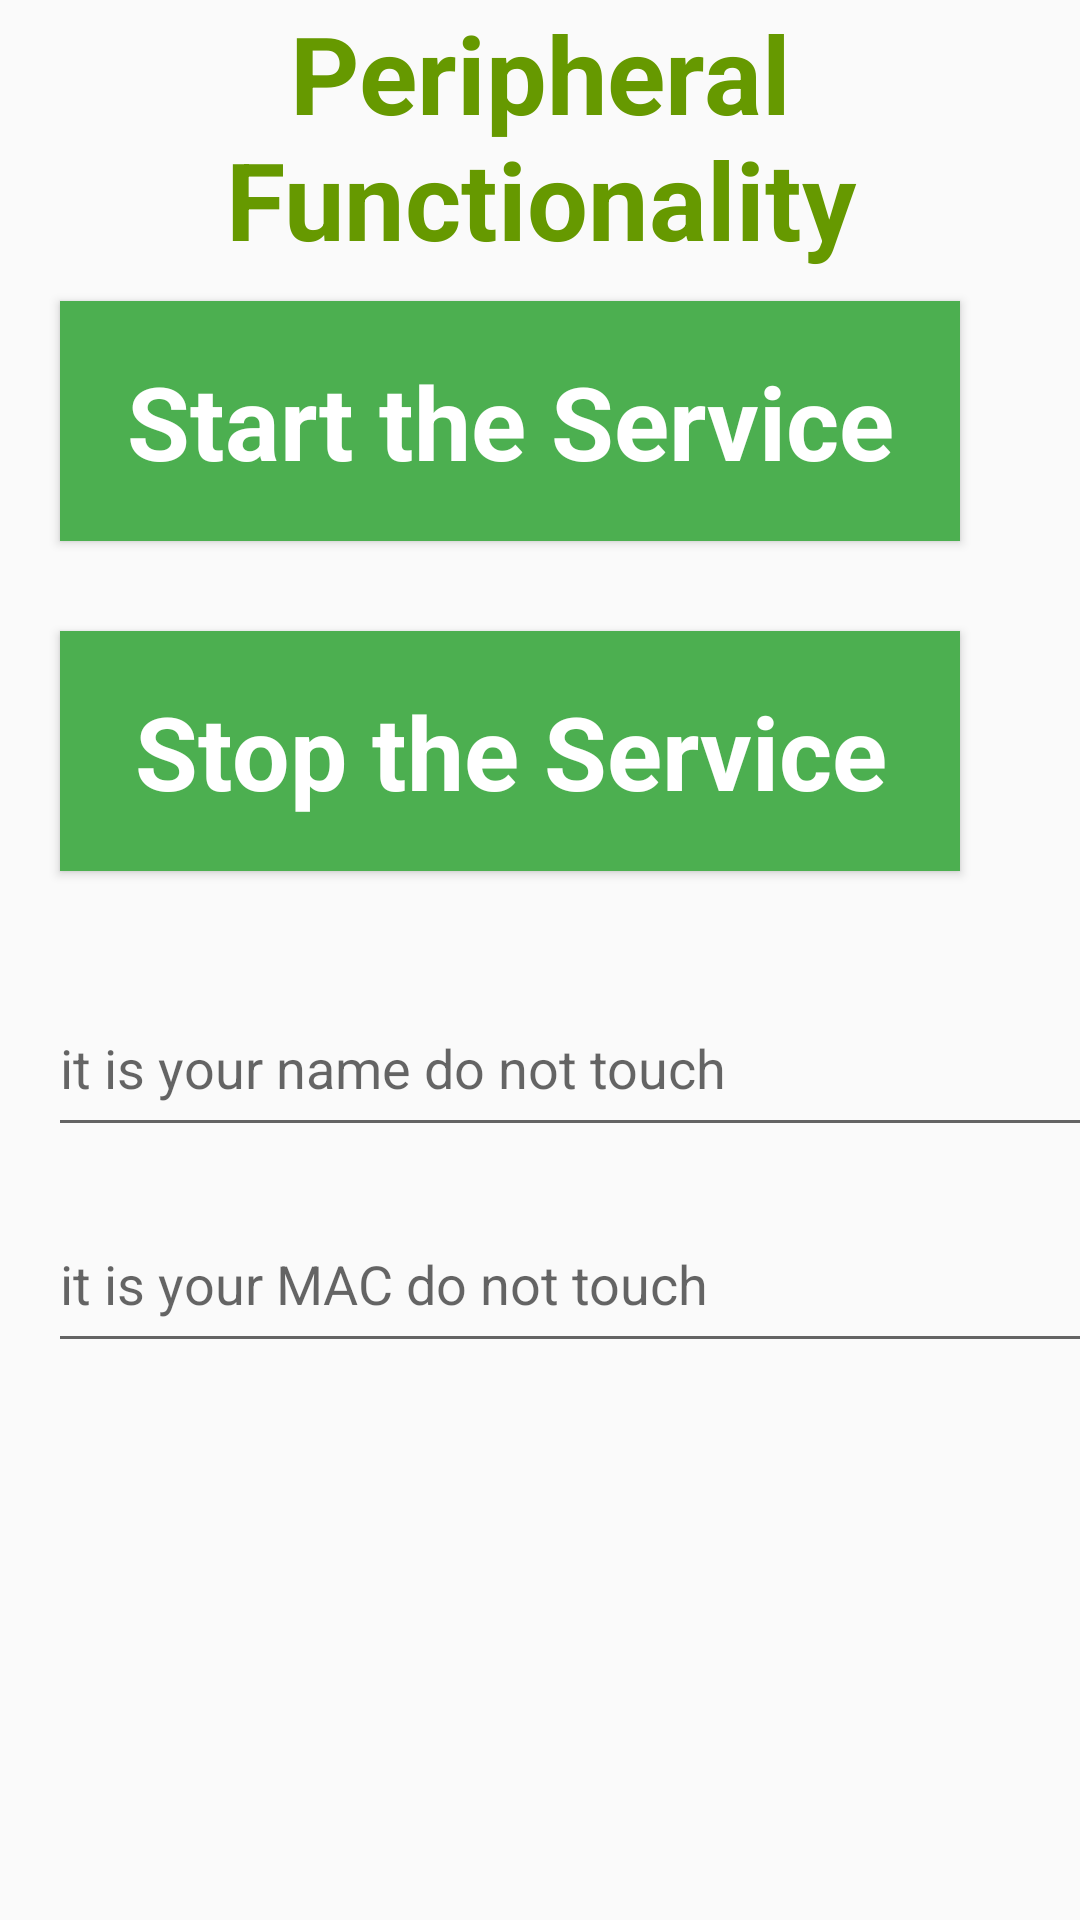

Reconstruct the res/layout file that produces this screen, plus the resources it refers to.
<!-- AndroidManifest.xml: application theme Theme.MyfirstApp -->
<!-- res/layout/activity_peripheral_view.xml -->
<?xml version="1.0" encoding="utf-8"?>
<androidx.constraintlayout.widget.ConstraintLayout xmlns:android="http://schemas.android.com/apk/res/android"
    xmlns:app="http://schemas.android.com/apk/res-auto"
    xmlns:tools="http://schemas.android.com/tools"
    android:id="@+id/main"
    android:layout_width="match_parent"
    android:layout_height="match_parent"
    tools:context=".peripheralView">
    <LinearLayout
        android:layout_width="match_parent"
        android:layout_height="match_parent"
        android:orientation="vertical">

        <TextView
            android:id="@+id/textView1"
            android:layout_width="match_parent"
            android:layout_height="wrap_content"
            android:layout_marginBottom="0dp"

            android:text="@string/headingPeripheral"
            android:textAlignment="center"
            android:textAppearance="@style/TextAppearance.AppCompat.Large"
            android:textColor="@android:color/holo_green_dark"
            android:textSize="36sp"
            android:textStyle="bold" />
        <Button
            android:id="@+id/startButton"
            android:layout_width="300dp"
            android:layout_height="80dp"
            android:layout_marginStart="20dp"
            android:layout_marginTop="10dp"
            android:layout_marginEnd="20dp"
            android:layout_marginBottom="20dp"
            android:background="#4CAF50"

            android:text="@string/startButtonText"
            android:textAlignment="center"
            android:textAppearance="@style/TextAppearance.AppCompat.Display1"
            android:textColor="#FFFFFF"
            android:textStyle="bold" />

        <Button
            android:id="@+id/stopButton"
            android:layout_width="300dp"
            android:layout_height="80dp"
            android:layout_marginStart="20dp"
            android:layout_marginTop="10dp"
            android:layout_marginEnd="20dp"
            android:layout_marginBottom="20dp"
            android:background="#4CAF50"

            android:text="@string/stopButtonText"
            android:textAlignment="center"
            android:textAppearance="@style/TextAppearance.AppCompat.Display1"
            android:textColor="#FFFFFF"
            android:textStyle="bold" />

        <EditText
            android:id="@+id/editTextName"
            android:layout_width="363dp"
            android:layout_height="56dp"
            android:layout_marginStart="16dp"
            android:layout_marginTop="16dp"
            android:layout_marginEnd="16dp"
            android:hint="it is your name do not touch"
            app:layout_constraintHorizontal_bias="0.5"
            app:layout_constraintStart_toStartOf="parent"
            app:layout_constraintTop_toTopOf="parent" />

        <EditText
            android:id="@+id/editTextMac"
            android:layout_width="363dp"
            android:layout_height="56dp"
            android:layout_marginStart="16dp"
            android:layout_marginTop="16dp"
            android:layout_marginEnd="16dp"
            android:hint="it is your MAC do not touch"
            app:layout_constraintHorizontal_bias="0.5"
            app:layout_constraintStart_toStartOf="parent"
            app:layout_constraintTop_toTopOf="parent" />


    </LinearLayout>

</androidx.constraintlayout.widget.ConstraintLayout>
<!-- resources referenced by this layout -->
<resources>
  <string name="headingPeripheral">Peripheral Functionality</string>
  <string name="startButtonText">Start the Service</string>
  <string name="stopButtonText">Stop the Service</string>
  <style name="Theme.MyfirstApp" parent="android:Theme.Material.Light.NoActionBar" />
</resources>
